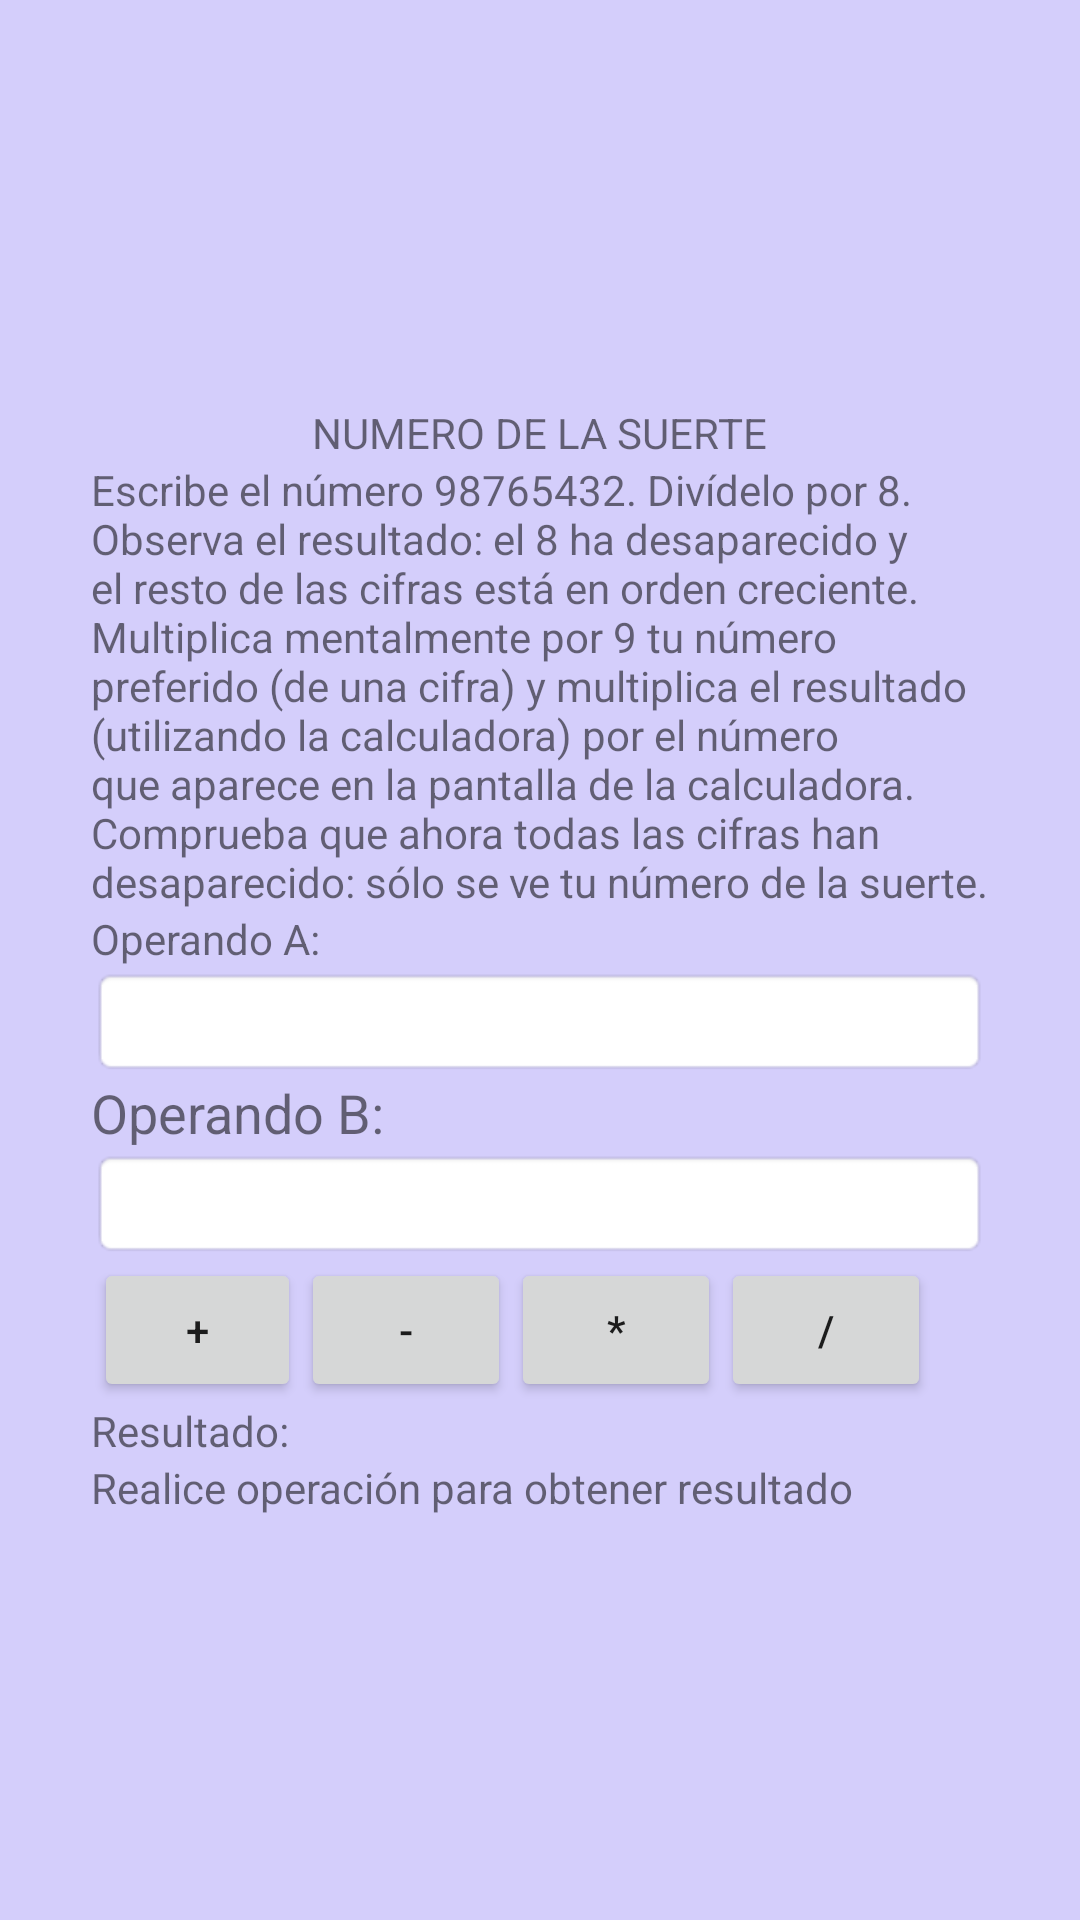

Android layout source for this screen:
<!-- AndroidManifest.xml: application theme AppTheme -->
<!-- res/layout/act_1.xml -->
<?xml version="1.0" encoding="utf-8"?>
<RelativeLayout xmlns:android="http://schemas.android.com/apk/res/android"
    xmlns:tools="http://schemas.android.com/tools"
    android:layout_width="fill_parent"
    android:layout_height="fill_parent">

    <LinearLayout
        android:orientation="vertical"
        android:layout_width="wrap_content"
        android:layout_height="wrap_content"
        android:weightSum="1"
        android:layout_centerVertical="true"
        android:layout_centerHorizontal="true">

        <TextView
            android:text="NUMERO DE LA SUERTE"
            android:layout_width="299dp"
            android:layout_height="wrap_content"
            android:id="@+id/textView3"
            tools:textSize="24sp"
            android:gravity="center"
            android:layout_above="@+id/linearLayout"
            android:layout_alignParentLeft="true"
            android:layout_alignParentStart="true"
            tools:background="@android:color/holo_purple"
            android:layout_weight="0.33" />

        <TextView
            android:text="Escribe el número 98765432. Divídelo por 8. Observa el resultado: el 8 ha desaparecido y el resto de las cifras está en orden creciente. Multiplica mentalmente por 9 tu número preferido (de una cifra) y multiplica el resultado (utilizando la calculadora) por el número que aparece en la pantalla de la calculadora. Comprueba que ahora todas las cifras han desaparecido: sólo se ve tu número de la suerte.  "
            android:layout_width="match_parent"
            android:layout_height="wrap_content"
            android:id="@+id/textView4"
            android:layout_alignBaseline="@+id/textView3"
            android:layout_alignBottom="@+id/textView3"
            android:layout_alignLeft="@+id/linearLayout"
            android:layout_alignStart="@+id/linearLayout"
            android:paddingTop="@dimen/activity_vertical_margin"
            tools:paddingBottom="@dimen/activity_vertical_margin" />

        <TextView
            android:id="@+id/opeA"
            android:layout_width="match_parent"
            android:layout_height="wrap_content"
            android:text="Operando A:"
            tools:textSize="18sp" />

        <EditText
            android:id="@+id/id_a"
            android:layout_width="match_parent"
            android:layout_height="wrap_content"
            android:background="@android:drawable/editbox_background"
            android:layout_below="@id/opeA"/>

        <TextView
            android:id="@+id/opeB"
            android:layout_width="match_parent"
            android:layout_height="wrap_content"
            android:layout_below="@id/id_a"
            android:text="Operando B:"
            android:textSize="18sp" />

        <EditText
            android:id="@+id/id_b"
            android:layout_width="match_parent"
            android:layout_height="wrap_content"
            android:background="@android:drawable/editbox_background"
            android:layout_below="@id/opeB"/>

        <LinearLayout
            android:orientation="horizontal"
            android:layout_width="280dp"
            android:layout_height="wrap_content">

            <Button
                android:id="@+id/sumar"
                android:layout_width="match_parent"
                android:layout_height="wrap_content"
                android:layout_below="@id/id_b"
                android:layout_alignParentLeft="true"
                android:layout_marginLeft="1dip"
                android:onClick="cSumar"
                android:text="+"
                android:layout_weight="1" />

            <Button
                android:id="@+id/restar"
                android:layout_width="match_parent"
                android:layout_height="wrap_content"
                android:layout_toRightOf="@id/sumar"
                android:layout_alignTop="@id/sumar"
                android:onClick="cRestar"
                android:text="-"
                android:layout_weight="1" />

            <Button
                android:id="@+id/multiplicar"
                android:layout_width="match_parent"
                android:layout_height="wrap_content"
                android:layout_toRightOf="@id/restar"
                android:layout_alignTop="@id/restar"
                android:onClick="cMultiplicar"
                android:text="*"
                android:layout_weight="1" />

            <Button
                android:id="@+id/dividir"
                android:layout_width="match_parent"
                android:layout_height="wrap_content"
                android:layout_toRightOf="@id/multiplicar"
                android:layout_alignTop="@id/sumar"
                android:onClick="cDividir"
                android:text="/"
                android:layout_weight="1" />
        </LinearLayout>

        <TextView
            android:id="@+id/id_resultado"
            android:layout_width="match_parent"
            android:layout_height="wrap_content"
            android:layout_below="@id/dividir"
            android:text="Resultado:"
            tools:textSize="18sp" />

        <TextView
            android:id="@+id/id_viewResult"
            android:layout_width="match_parent"
            android:layout_height="wrap_content"
            android:layout_below="@id/id_resultado"
            android:text="Realice operación para obtener resultado"
            tools:textSize="14sp" />
    </LinearLayout>

</RelativeLayout>
<!-- resources referenced by this layout -->
<resources>
  <style name="AppTheme" parent="Theme.AppCompat.Light.DarkActionBar">
          
          <item name="colorPrimary">@color/colorPrimary</item>
          <item name="colorPrimaryDark">@color/colorPrimaryDark</item>
          <item name="colorAccent">@color/colorAccent</item>
  
  
  
          <item name="android:colorBackground"><strong>@color/yellowPastel</strong></item>
  
  
      </style>
  <color name="colorPrimary">#1CF035</color>
  <color name="colorPrimaryDark">#4ECE35</color>
  <color name="colorAccent">#f0b41c</color>
  <color name="yellowPastel">#D4CEFB</color>
</resources>
